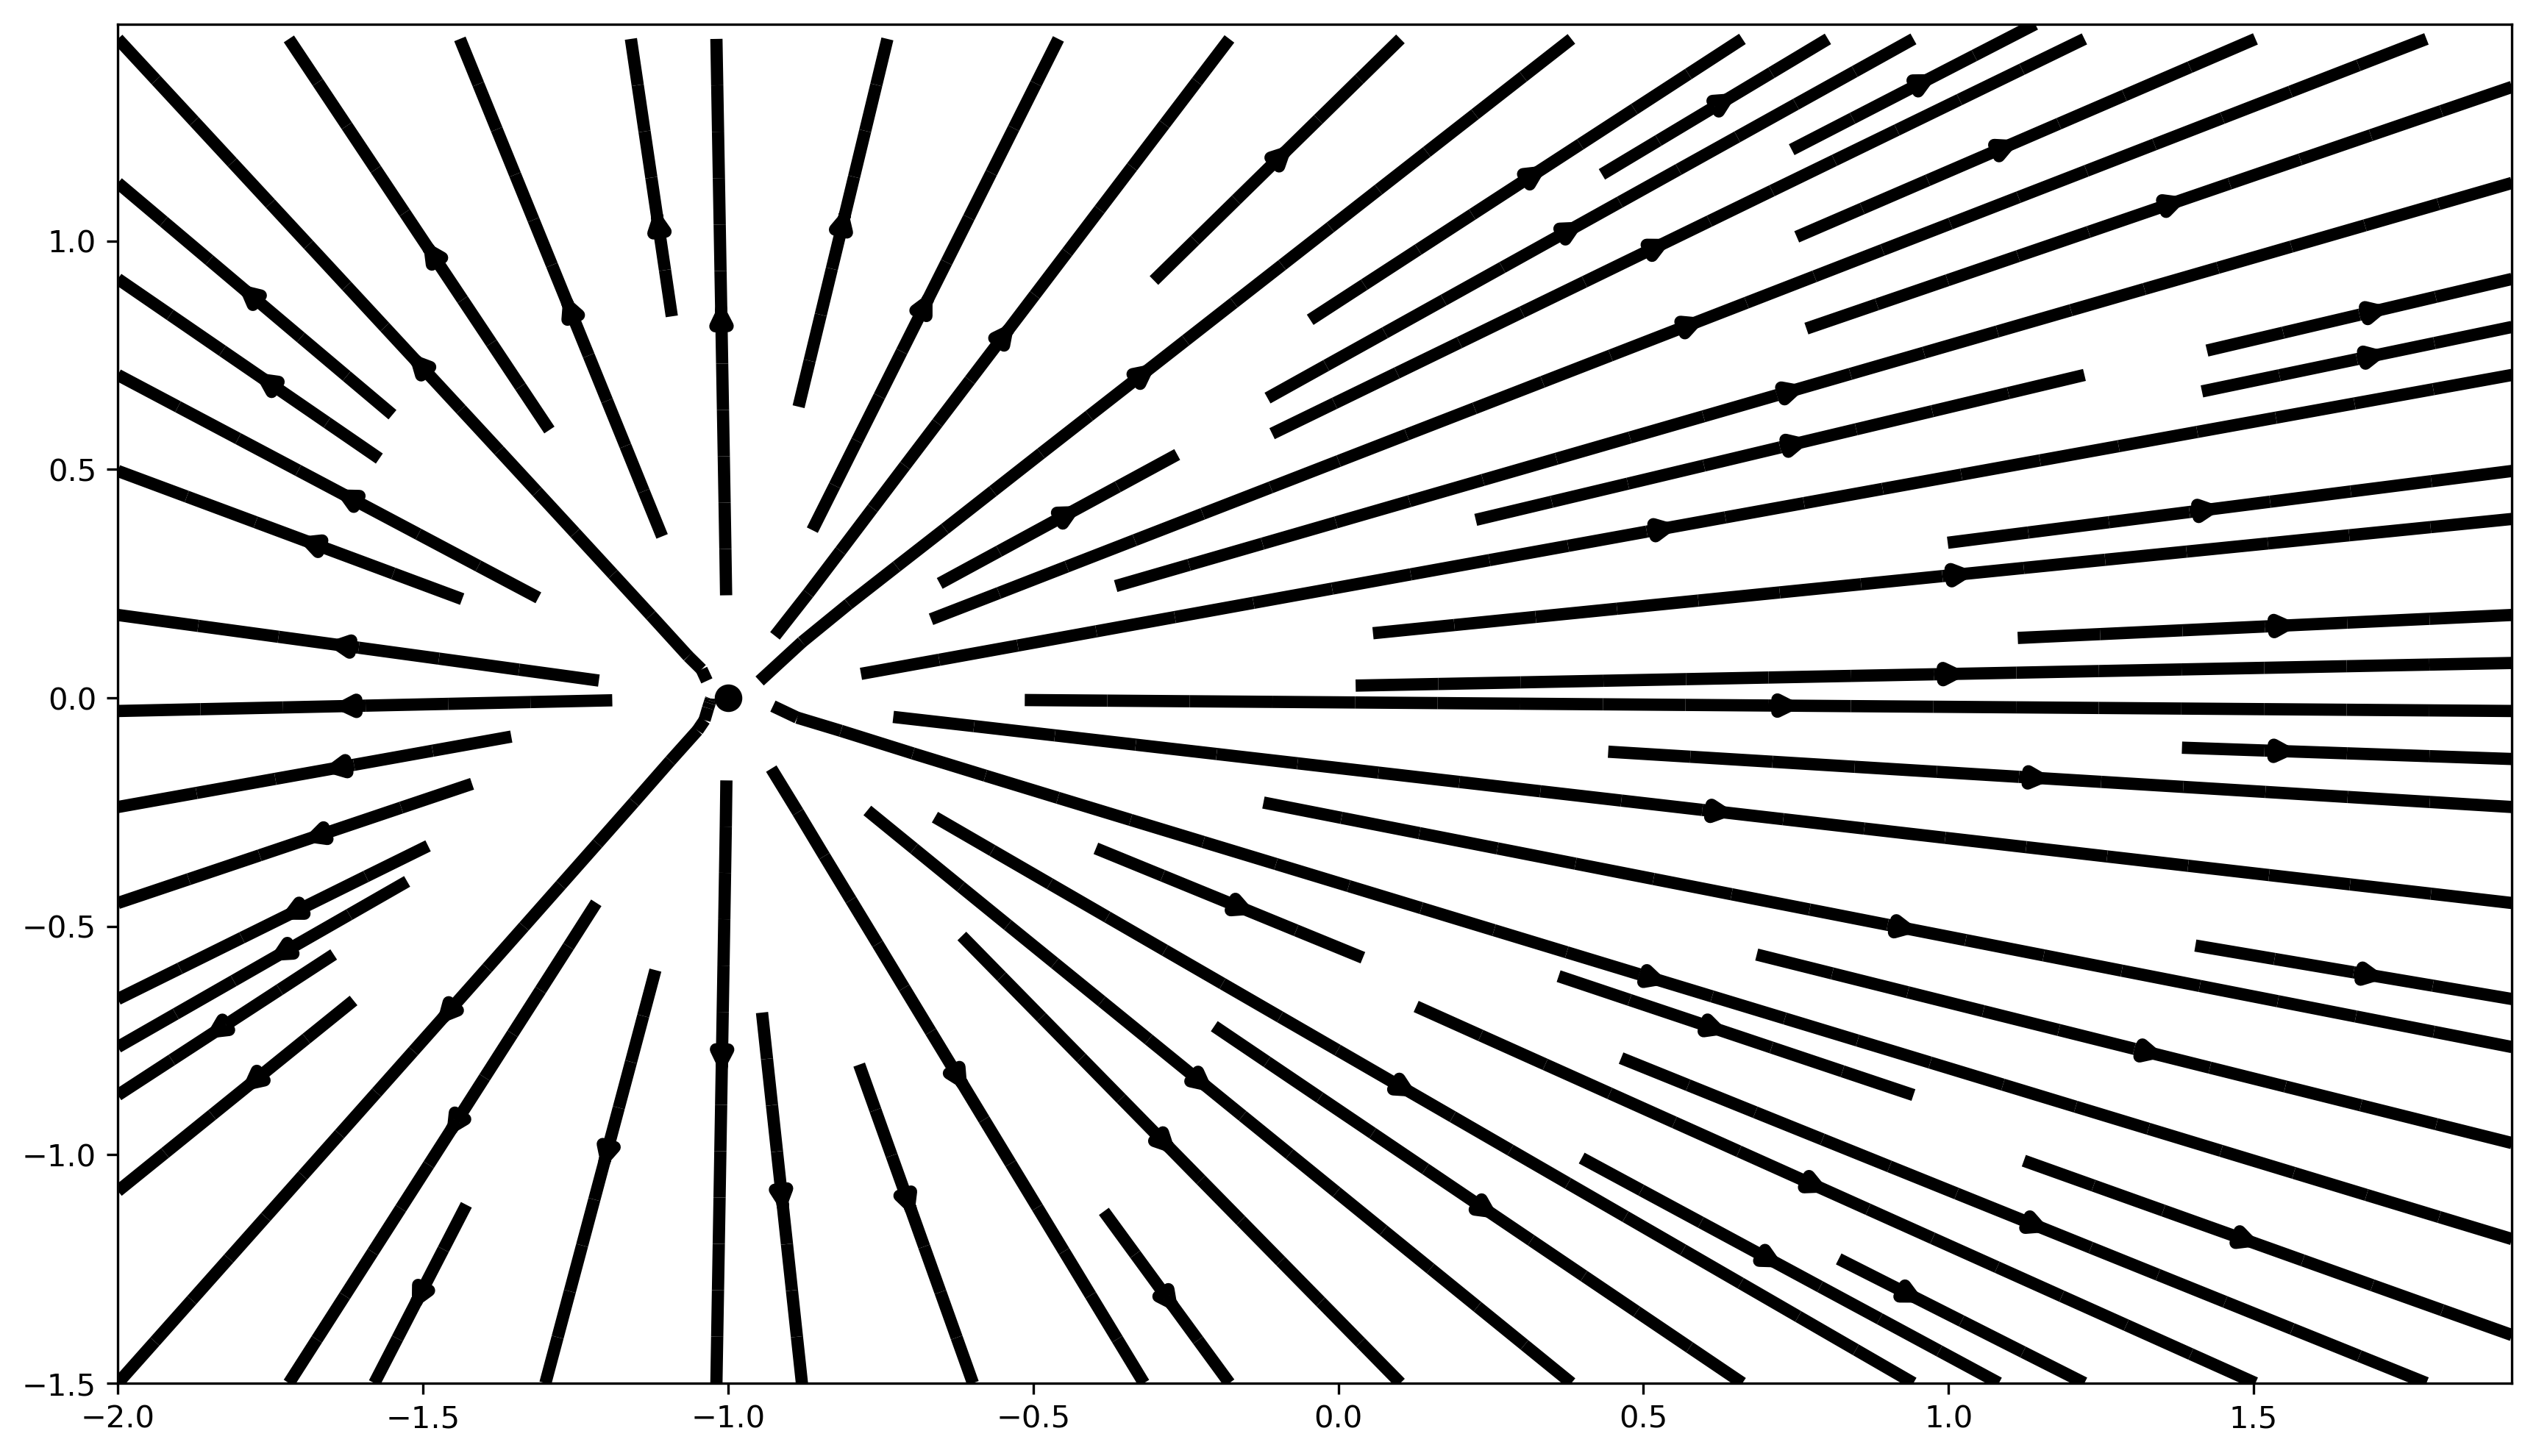

This figure's Python source:
#!/usr/bin/env python
 
# import useful modules
import matplotlib.pyplot as plt 
import numpy as np
from pylab import *
from scipy.integrate import ode
  
class charge:
    def __init__(self, q, pos):
        self.q=q
        self.pos=pos
 
def E_point_charge(q, a, x, y):
    return q*(x-a[0])/((x-a[0])**2+(y-a[1])**2)**(1.5), \
        q*(y-a[1])/((x-a[0])**2+(y-a[1])**2)**(1.5)
 
def E_total(x, y, charges):
    Ex, Ey=0, 0
    for C in charges:
        E=E_point_charge(C.q, C.pos, x, y)
        Ex=Ex+E[0]
        Ey=Ey+E[1]
    return [ Ex, Ey ]
 

# charges and positions
#charges=[ charge(1, [-1, 0]), charge(-1, [1, 0]) ]
charges=[ charge(1, [-1, 0]) ]
 
# plot field lines
x0, x1=-2, 2
y0, y1=-1.5, 1.5
x=linspace(x0, x1, 64)
y=linspace(y0, y1, 64)
x, y=meshgrid(x, y)
Ex, Ey=E_total(x, y, charges)


plt.figure(figsize=(14, 8))
streamplot(x, y, Ex, Ey, density=1.0, linewidth=4, color='k')
plt.margins(0, 0)

 
# plot point charges
for C in charges:
    if C.q>0:
        plt.plot(C.pos[0], C.pos[1], 'ko', ms=8*sqrt(C.q))
    if C.q<0:
        plt.plot(C.pos[0], C.pos[1], 'bo', ms=8*sqrt(-C.q))
 

plt.savefig("plot.png", dpi=300, bbox_inches='tight')

plt.show()
